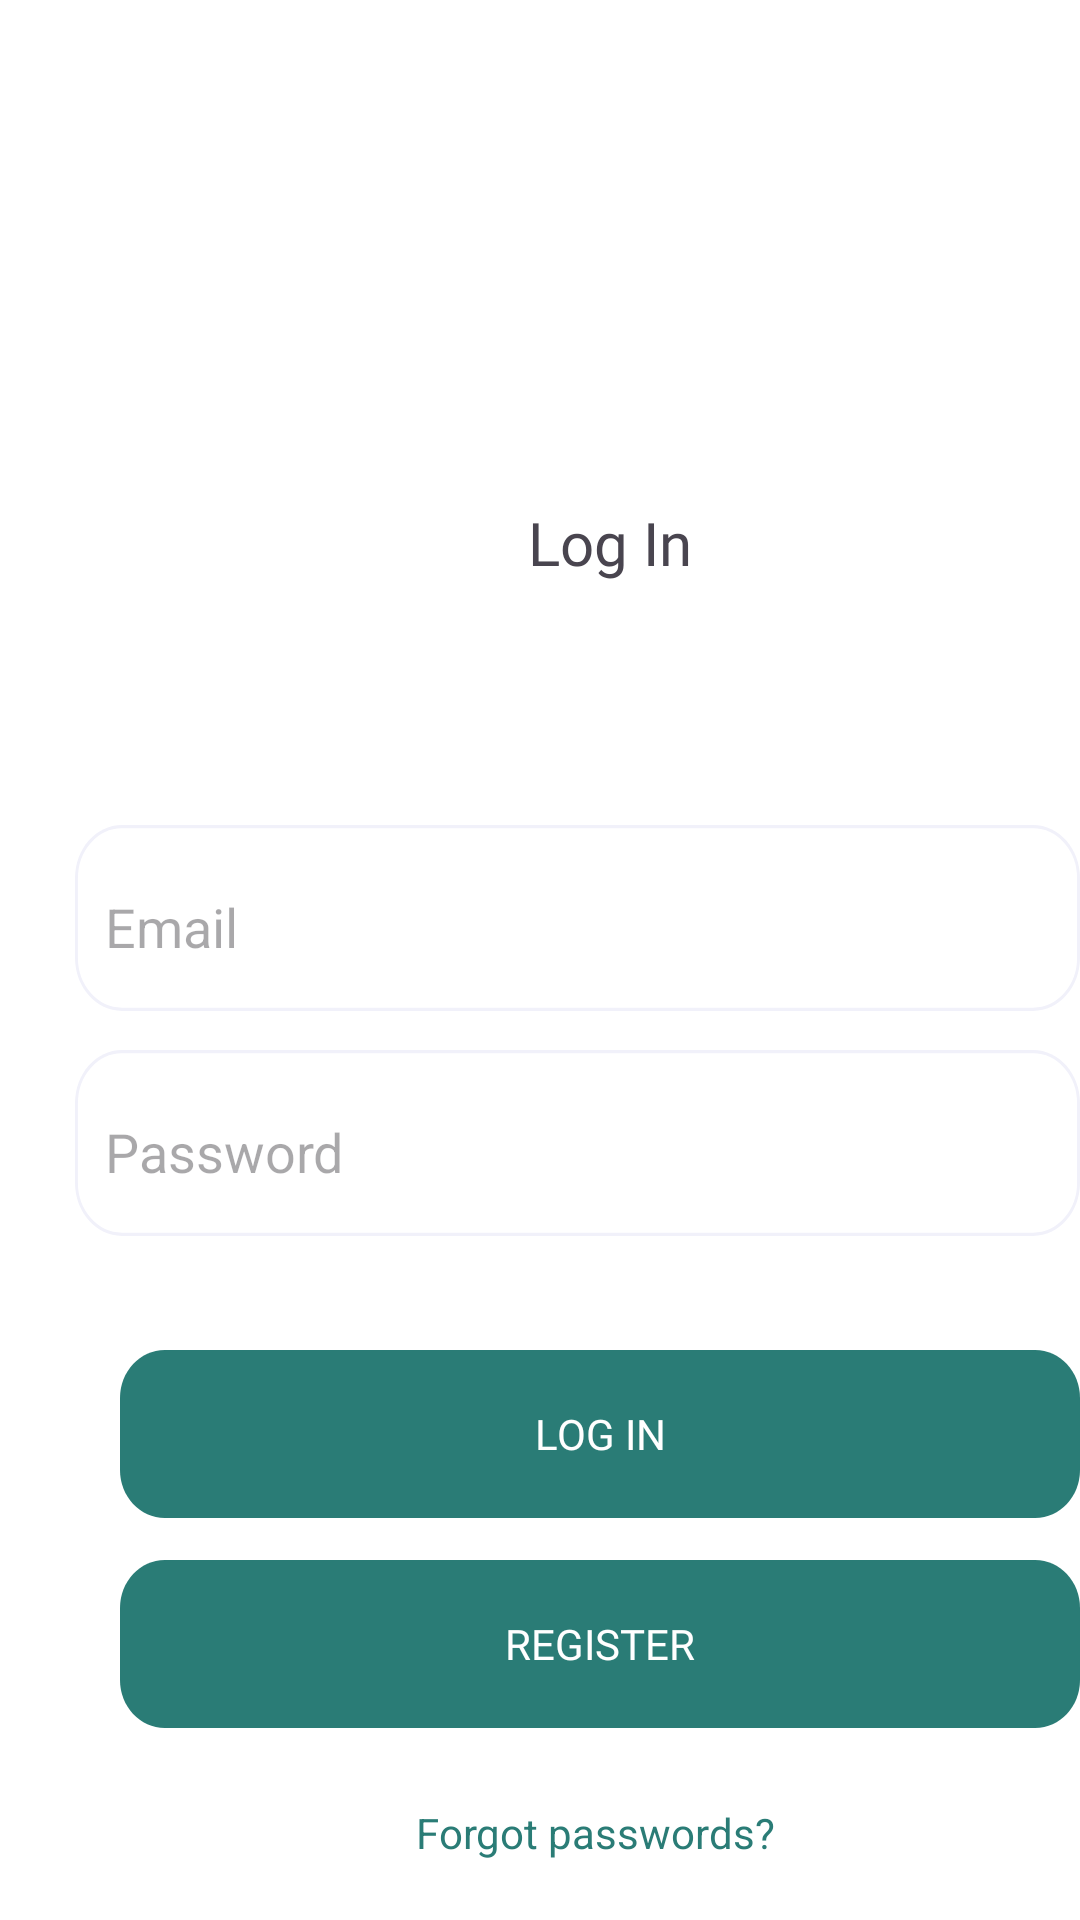

Android layout source for this screen:
<!-- AndroidManifest.xml: application theme Theme.Coinplan -->
<!-- res/layout/activity_log_in.xml -->
<?xml version="1.0" encoding="utf-8"?>
<RelativeLayout xmlns:android="http://schemas.android.com/apk/res/android"
    xmlns:app="http://schemas.android.com/apk/res-auto"
    xmlns:tools="http://schemas.android.com/tools"
    android:layout_width="match_parent"
    android:layout_height="match_parent"
    android:orientation="vertical"
    tools:context=".Login"
    android:background="@color/white">

    <LinearLayout
        xmlns:android="http://schemas.android.com/apk/res/android"
        android:id="@+id/top_navigat"
        android:layout_width="375dp"
        android:layout_height="64dp"
        android:orientation="vertical"
        android:layout_alignParentStart="true"
        android:layout_alignParentTop="true"
        android:layout_marginTop="150dp"
        android:layout_marginStart="18dp"
        android:background="#FFFFFF"/>

    <TextView
        android:id="@+id/title"
        android:layout_width="247dp"
        android:layout_height="32dp"
        android:layout_marginStart="80dp"
        android:layout_marginTop="165dp"
        android:fontFamily="@font/inter_bold"
        android:gravity="center_horizontal|center_vertical"
        android:text="Log In"
        android:textSize="20sp" />

    <RelativeLayout
        xmlns:android="http://schemas.android.com/apk/res/android"
        android:id="@+id/input_field"
        android:layout_width="343dp"
        android:layout_height="62dp"
        android:layout_alignParentLeft="true"
        android:layout_marginLeft="25dp"
        android:layout_alignParentTop="true"
        android:layout_marginTop="275dp"
        android:background="@drawable/input_field"
        />
    <EditText
        android:id="@+id/email"
        android:layout_width="287dp"
        android:layout_height="48dp"
        android:layout_marginTop="285dp"
        android:layout_marginStart="35dp"
        android:hint="Email"
        android:lineSpacingExtra="-1sp"
        android:gravity="center_vertical"
        android:background="@android:color/transparent"
        />

    <RelativeLayout
        xmlns:android="http://schemas.android.com/apk/res/android"
        android:id="@+id/input_field2"
        android:layout_width="343dp"
        android:layout_height="62dp"
        android:layout_marginLeft="25dp"
        android:layout_alignParentTop="true"
        android:layout_marginTop="350dp"
        android:background="@drawable/input_field"
        />
    <EditText
        android:id="@+id/password"
        android:layout_width="287dp"
        android:layout_height="48dp"
        android:layout_marginTop="360dp"
        android:layout_marginStart="35dp"
        android:hint="Password"
        android:inputType="textPassword"
        android:lineSpacingExtra="-1sp"
        android:gravity="center_vertical"
        android:background="@android:color/transparent"
        />

    <Button
        android:id="@+id/btnlogin"
        android:layout_width="320dp"
        android:layout_height="56dp"
        android:layout_alignParentLeft="true"
        android:layout_alignParentTop="true"
        android:layout_marginLeft="40dp"
        android:layout_marginTop="450dp"
        android:background="@drawable/button_larg"
        android:fontFamily="@font/inter_medium"
        android:gravity="center_vertical|center_horizontal"
        android:text="Log in"
        android:textColor="@color/white" />

    <Button
        android:id="@+id/btnreg"
        android:layout_width="320dp"
        android:layout_height="56dp"
        android:layout_alignParentLeft="true"
        android:layout_marginLeft="40dp"
        android:layout_alignParentTop="true"
        android:layout_marginTop="520dp"
        android:background="@drawable/button_larg"
        android:gravity="center_vertical|center_horizontal"
        android:text="Register"
        android:fontFamily="@font/inter_medium"
        android:textColor="@color/white"/>



    <TextView
        android:id="@+id/forgot_pass"
        android:layout_width="157dp"
        android:layout_height="22dp"
        android:layout_alignParentLeft="true"
        android:layout_marginLeft="120dp"
        android:layout_alignParentTop="true"
        android:layout_marginTop="600dp"
        android:text="Forgot passwords?"
        android:gravity="center_vertical|center_horizontal"
        android:textColor="@color/green"
        />









</RelativeLayout>
<!-- resources referenced by this layout -->
<resources>
  <color name="green">#2A7C76</color>
  <color name="white">#FFFFFFFF</color>
  <!-- drawable button_larg (drawable) -->
  <vector
      xmlns:android="http://schemas.android.com/apk/res/android"
      xmlns:aapt="http://schemas.android.com/aapt"
      android:width="343dp"
      android:height="56dp"
      android:viewportWidth="343"
      android:viewportHeight="56"
      >
      <group>
          <clip-path
              android:pathData="M16 0H327C335.837 0 343 7.16344 343 16V40C343 48.8366 335.837 56 327 56H16C7.16344 56 0 48.8366 0 40V16C0 7.16344 7.16344 0 16 0Z"
              />
          <path
              android:pathData="M0 0V56H343V0"
              android:fillColor="@color/green"
              />
      </group>
  </vector>
  <!-- drawable input_field (drawable) -->
  <vector
      xmlns:android="http://schemas.android.com/apk/res/android"
      xmlns:aapt="http://schemas.android.com/aapt"
      android:width="343dp"
      android:height="56dp"
      android:viewportWidth="343"
      android:viewportHeight="56"
      >
      <group>
          <clip-path
              android:pathData="M16 0H327C335.837 0 343 7.16344 343 16V40C343 48.8366 335.837 56 327 56H16C7.16344 56 0 48.8366 0 40V16C0 7.16344 7.16344 0 16 0Z"
              />
          <path
              android:pathData="M0 0V56H343V0"
              android:fillColor="#FFFFFF"
              />
          <path
              android:pathData="M16 0H327C335.837 0 343 7.16344 343 16V40C343 48.8366 335.837 56 327 56H16C7.16344 56 0 48.8366 0 40V16C0 7.16344 7.16344 0 16 0Z"
              android:strokeWidth="2"
              android:strokeColor="#F1F1FA"
              />
      </group>
  </vector>
  <style name="Theme.Coinplan" parent="Base.Theme.Coinplan" />
  <style name="Base.Theme.Coinplan" parent="Theme.Material3.DayNight.NoActionBar">
          
          
      </style>
</resources>
